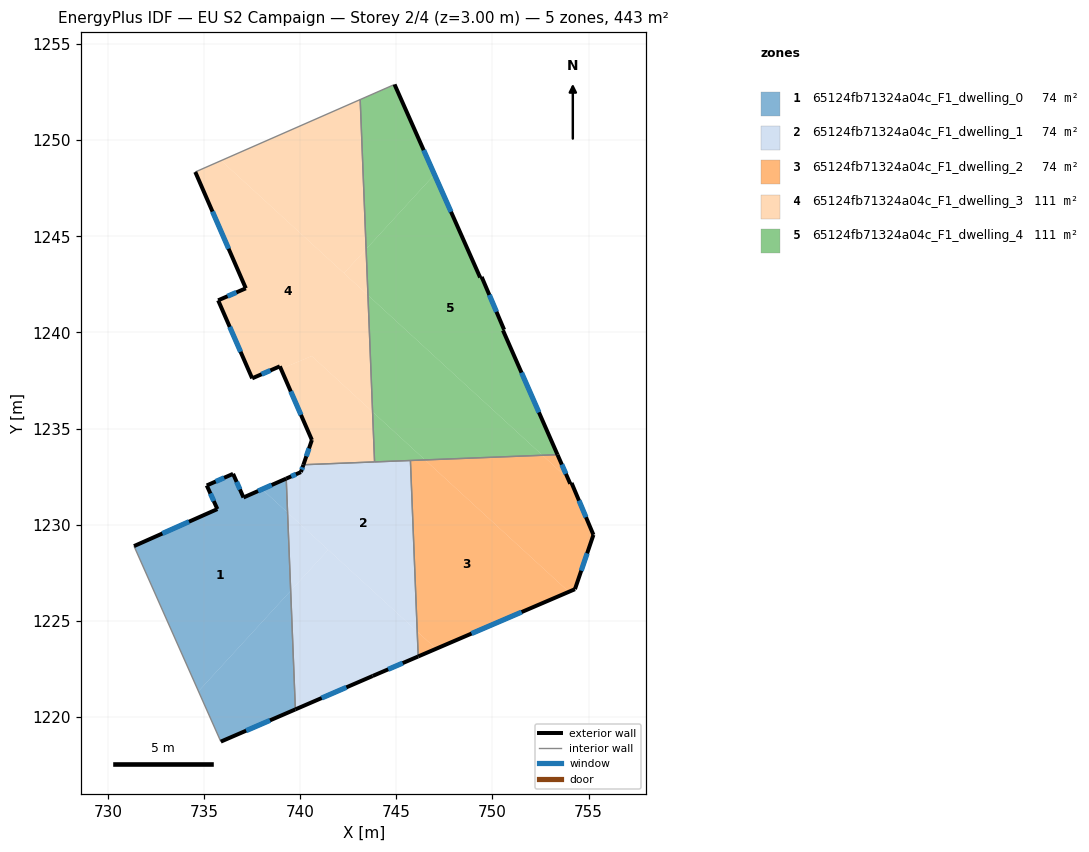
=== STOREY PLAN SPEC (per zone: floor XY polygon, exterior-wall plan segments, windows/doors) ===
zone 1: 65124fb71324a04c_F1_dwelling_0  (73.9 m²)
  floor: (738.02, 1231.84) (739.34, 1230.63) (739.50, 1226.56) (734.71, 1221.33) (731.35, 1228.88) (735.69, 1230.81) (735.14, 1232.04) (736.51, 1232.64) (737.05, 1231.41)
  floor: (739.50, 1226.56) (739.75, 1220.39) (735.87, 1218.71) (734.71, 1221.33)
  floor: (739.27, 1232.39) (739.34, 1230.63) (738.02, 1231.84)
  exterior wall: (735.14, 1232.04) – (735.69, 1230.81)  [1.3 m]
    window: (735.33, 1231.62) – (735.50, 1231.23)  [0.4 m²]
  exterior wall: (736.51, 1232.64) – (735.14, 1232.04)  [1.5 m]
    window: (736.04, 1232.44) – (735.61, 1232.24)  [0.5 m²]
  exterior wall: (737.05, 1231.41) – (736.51, 1232.64)  [1.3 m]
    window: (736.87, 1231.83) – (736.69, 1232.22)  [0.4 m²]
  exterior wall: (739.27, 1232.39) – (737.05, 1231.41)  [2.4 m]
    window: (738.52, 1232.06) – (737.81, 1231.75)  [0.7 m²]
  exterior wall: (735.87, 1218.71) – (739.75, 1220.39)  [4.2 m]
    window: (737.19, 1219.28) – (738.43, 1219.82)  [1.3 m²]
  exterior wall: (735.69, 1230.81) – (731.35, 1228.88)  [4.7 m]
    window: (734.22, 1230.15) – (732.83, 1229.54)  [1.5 m²]
  interior walls: 2
zone 2: 65124fb71324a04c_F1_dwelling_1  (73.9 m²)
  floor: (746.09, 1224.44) (746.14, 1223.14) (743.77, 1222.13) (739.75, 1220.39) (739.50, 1226.56) (741.46, 1228.69)
  floor: (741.46, 1228.69) (739.50, 1226.56) (739.34, 1230.63)
  floor: (745.73, 1233.34) (746.09, 1224.44) (739.34, 1230.63) (739.27, 1232.39) (740.04, 1232.73) (740.17, 1233.12)
  exterior wall: (740.04, 1232.73) – (739.27, 1232.39)  [0.8 m]
    window: (739.78, 1232.62) – (739.53, 1232.51)  [0.3 m²]
  exterior wall: (740.17, 1233.12) – (740.04, 1232.73)  [0.4 m]
    window: (740.12, 1232.99) – (740.08, 1232.86)  [0.1 m²]
  exterior wall: (743.77, 1222.13) – (746.14, 1223.14)  [2.6 m]
    window: (744.58, 1222.47) – (745.33, 1222.80)  [0.8 m²]
  exterior wall: (739.75, 1220.39) – (743.77, 1222.13)  [4.4 m]
    window: (741.12, 1220.98) – (742.40, 1221.54)  [1.3 m²]
  interior walls: 4
zone 3: 65124fb71324a04c_F1_dwelling_2  (73.9 m²)
  floor: (753.97, 1226.51) (747.07, 1223.54) (746.09, 1224.44) (745.73, 1233.34) (746.49, 1233.37)
  floor: (747.07, 1223.54) (746.14, 1223.14) (746.09, 1224.44)
  floor: (753.93, 1232.39) (754.05, 1232.13) (754.11, 1232.17) (755.25, 1229.47) (754.29, 1226.64) (753.97, 1226.51) (746.49, 1233.37) (752.60, 1233.61)
  floor: (753.38, 1233.64) (753.93, 1232.39) (752.60, 1233.61)
  exterior wall: (746.14, 1223.14) – (754.29, 1226.64)  [8.9 m]
    window: (748.91, 1224.33) – (751.52, 1225.45)  [2.7 m²]
  exterior wall: (754.05, 1232.13) – (753.38, 1233.64)  [1.7 m]
    window: (753.82, 1232.64) – (753.61, 1233.12)  [0.5 m²]
  exterior wall: (754.11, 1232.17) – (754.05, 1232.13)  [0.1 m]
  exterior wall: (755.25, 1229.47) – (754.11, 1232.17)  [2.9 m]
    window: (754.87, 1230.39) – (754.50, 1231.25)  [0.9 m²]
  exterior wall: (754.29, 1226.64) – (755.25, 1229.47)  [3.0 m]
    window: (754.62, 1227.60) – (754.93, 1228.51)  [0.9 m²]
  interior walls: 2
zone 4: 65124fb71324a04c_F1_dwelling_3  (110.8 m²)
  floor: (743.52, 1241.93) (743.76, 1235.87) (740.60, 1238.77) (739.14, 1238.16) (739.00, 1238.10) (738.94, 1238.23) (737.50, 1237.61) (735.73, 1241.67) (737.17, 1242.29) (734.54, 1248.34) (735.89, 1248.94)
  floor: (743.76, 1235.87) (743.87, 1233.26) (740.17, 1233.12) (740.61, 1234.40) (739.00, 1238.10) (739.14, 1238.16) (740.60, 1238.77)
  floor: (743.12, 1252.11) (743.43, 1244.33) (742.28, 1243.08) (735.89, 1248.94)
  floor: (743.43, 1244.33) (743.52, 1241.93) (742.28, 1243.08)
  exterior wall: (737.50, 1237.61) – (738.94, 1238.23)  [1.6 m]
    window: (737.99, 1237.82) – (738.45, 1238.02)  [0.5 m²]
  exterior wall: (735.73, 1241.67) – (737.50, 1237.61)  [4.4 m]
    window: (736.33, 1240.29) – (736.90, 1238.99)  [1.4 m²]
  exterior wall: (737.17, 1242.29) – (735.73, 1241.67)  [1.6 m]
    window: (736.68, 1242.08) – (736.22, 1241.88)  [0.5 m²]
  exterior wall: (734.54, 1248.34) – (737.17, 1242.29)  [6.6 m]
    window: (735.44, 1246.28) – (736.28, 1244.35)  [2.0 m²]
  exterior wall: (740.61, 1234.40) – (740.17, 1233.12)  [1.4 m]
    window: (740.46, 1233.96) – (740.32, 1233.55)  [0.4 m²]
  exterior wall: (738.94, 1238.23) – (740.61, 1234.40)  [4.2 m]
    window: (739.51, 1236.93) – (740.04, 1235.71)  [1.3 m²]
  interior walls: 3
zone 5: 65124fb71324a04c_F1_dwelling_4  (110.8 m²)
  floor: (744.91, 1252.89) (746.98, 1248.21) (743.43, 1244.33) (743.12, 1252.11)
  floor: (746.98, 1248.21) (749.36, 1242.85) (749.44, 1242.88) (750.61, 1240.14) (750.55, 1240.11) (753.38, 1233.64) (752.60, 1233.61) (743.52, 1241.93) (743.43, 1244.33)
  floor: (746.49, 1233.37) (743.87, 1233.26) (743.76, 1235.87)
  floor: (752.60, 1233.61) (746.49, 1233.37) (743.76, 1235.87) (743.52, 1241.93)
  exterior wall: (749.36, 1242.85) – (744.91, 1252.89)  [11.0 m]
    window: (747.84, 1246.27) – (746.42, 1249.48)  [3.4 m²]
  exterior wall: (749.44, 1242.88) – (749.36, 1242.85)  [0.1 m]
  exterior wall: (750.61, 1240.14) – (749.44, 1242.88)  [3.0 m]
    window: (750.21, 1241.07) – (749.84, 1241.95)  [0.9 m²]
  exterior wall: (750.55, 1240.11) – (750.61, 1240.14)  [0.1 m]
  exterior wall: (753.38, 1233.64) – (750.55, 1240.11)  [7.1 m]
    window: (752.42, 1235.84) – (751.51, 1237.91)  [2.2 m²]
  interior walls: 4

=== DERIVED (storey summary) ===
Building: EU S2 Campaign
Storey: 2 of 4  (floor level z = 3.00 m)
Storey gross floor area: 443.3 m²
Zones on this storey: 5
  - 65124fb71324a04c_F1_dwelling_0: floor 73.9 m²; exterior wall 15.6 m (46.8 m²); 6 window(s) 4.8 m²; WWR 10.2%
  - 65124fb71324a04c_F1_dwelling_1: floor 73.9 m²; exterior wall 8.2 m (24.6 m²); 4 window(s) 2.5 m²; WWR 10.2%
  - 65124fb71324a04c_F1_dwelling_2: floor 73.9 m²; exterior wall 16.5 m (49.6 m²); 4 window(s) 5.0 m²; WWR 10.2%
  - 65124fb71324a04c_F1_dwelling_3: floor 110.8 m²; exterior wall 19.7 m (59.1 m²); 6 window(s) 6.0 m²; WWR 10.2%
  - 65124fb71324a04c_F1_dwelling_4: floor 110.8 m²; exterior wall 21.2 m (63.6 m²); 3 window(s) 6.4 m²; WWR 10.1%
Zone adjacency (shared interzone walls):
  - 65124fb71324a04c_F1_dwelling_0 ↔ 65124fb71324a04c_F1_dwelling_1
  - 65124fb71324a04c_F1_dwelling_1 ↔ 65124fb71324a04c_F1_dwelling_2
  - 65124fb71324a04c_F1_dwelling_1 ↔ 65124fb71324a04c_F1_dwelling_3
  - 65124fb71324a04c_F1_dwelling_1 ↔ 65124fb71324a04c_F1_dwelling_4
  - 65124fb71324a04c_F1_dwelling_2 ↔ 65124fb71324a04c_F1_dwelling_4
  - 65124fb71324a04c_F1_dwelling_3 ↔ 65124fb71324a04c_F1_dwelling_4